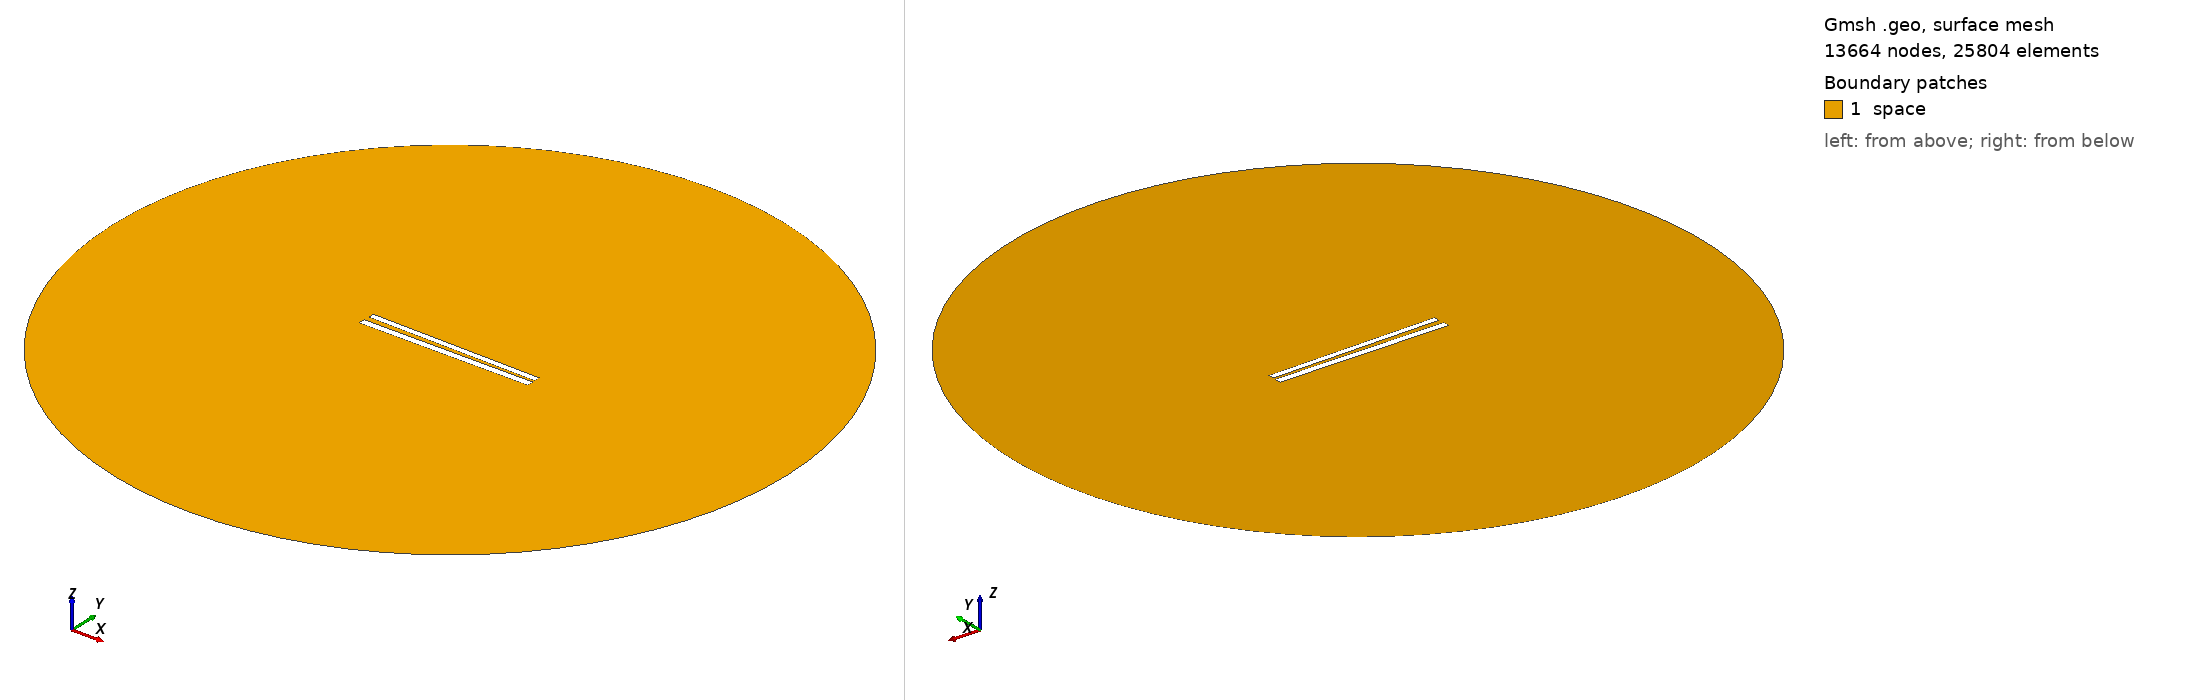

Gmsh geometry script, surface-meshed: 13664 nodes, 25804 surface elements. Boundary patches (legend numbers): 1 space. Left view from above one corner, right view from below the opposite corner. Legend entries are the model's physical surfaces. The drawing asked Gmsh for element sizes between 1% and 20% of the model's largest extent; the script's own settings can give other sizes.

=== 270.geo (drawn) ===
// Set the geometry kernel
SetFactory("OpenCASCADE");

//---------------------------------------
// Rectangles
//---------------------------------------

// Rectangle 1 (top)
Point(1) = {-49.78888888888889, 1.2944444444444443, 0, 1.0};
Point(2) = {49.78888888888889, 1.2944444444444443, 0, 1.0};
Point(3) = {49.78888888888889, 4.872222222222222, 0, 1.0};
Point(4) = {-49.78888888888889, 4.872222222222222, 0, 1.0};

Line(1) = {1, 2};
Line(2) = {2, 3};
Line(3) = {3, 4};
Line(4) = {4, 1};

Line Loop(1) = {1, 2, 3, 4};
Plane Surface(1) = {1};

Rotate { {0, 0, 1}, {0,  1.0833333333333333,  0}, -0.017 } {
  Surface{1};
}

// Rectangle 2 (bottom)
Point(5) = {-50,-1.0833333333333333, 0, 1.0};
Point(6) = { 50,-1.0833333333333333, 0, 1.0};
Point(7) = { 50,-5.083333333333333, 0, 1.0};
Point(8) = {-50,-5.083333333333333, 0, 1.0};

Line(5) = {5, 6};
Line(6) = {6, 7};
Line(7) = {7, 8};
Line(8) = {8, 5};

Line Loop(2) = {5, 6, 7, 8};
Plane Surface(2) = {2}; 


//---------------------------------------
// Circle
//---------------------------------------

// Define points
Point(9) = {0, 0, 0};        // Center
Point(10) = {200, 0, 0};     // Start point
Point(11) = {0, 200, 0};     // 90 degrees
Point(12) = {-200, 0, 0};    // 180 degrees
Point(13) = {0, -200, 0};    // 270 degrees

// Define circle arcs (each needs start, center, end)
Circle(9) = {10, 9, 11};
Circle(10) = {11, 9, 12};
Circle(11) = {12, 9, 13};
Circle(12) = {13, 9, 10};

// Define curve loop and surface if needed
Curve Loop(3) = {9, 10, 11, 12};
Surface(3) = {3};

// Subtract Rectangles from Circle
BooleanDifference{ Surface{3}; Delete; }{ Surface{1}; Surface{2}; Delete; }

//---------------------------------------
// Transfinite Lines and Surface
//---------------------------------------
r = 7;
Transfinite Line {1, 3} = 50*r Using Progression 1;
Transfinite Line {2, 4} = 2*r Using Progression 1;
Transfinite Line {5, 7} = 50*r Using Progression 1;
Transfinite Line {6, 8} = 2*r Using Progression 1;
Transfinite Line {9, 10, 11, 12} = 20 Using Progression 1;

//---------------------------------------
// Define Physical Groups
//---------------------------------------                

//--- Physical Curves
// Physical groups for boundaries
Physical Line("force_segment", 10) = {1};
Physical Line("upper_plate", 11) = {2, 3, 4};
Physical Line("lower_plate", 12) = {5, 6, 7, 8};
Physical Line("boundary", 20) = {9, 10, 11, 12};

//--- Physical Surfaces
Physical Surface("space", 30) = {3};

//---------------------------------------
// 6. Generate the Mesh
//---------------------------------------
Mesh 2;  // 2D mesh generation
